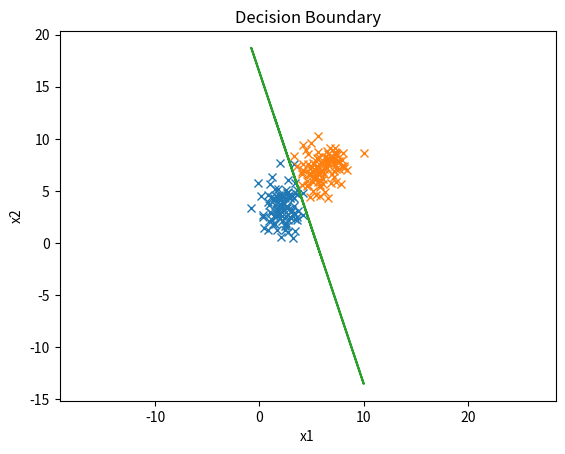
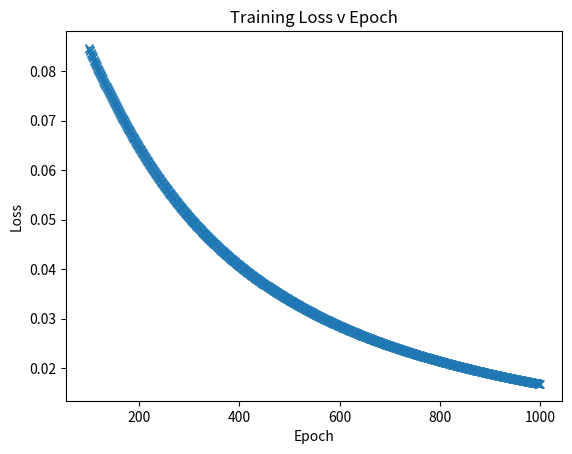

The script that saved these images, in order:
# -*- coding: utf-8 -*-
"""
Created on Wed Sep 16 12:22:45 2020

[redacted]
"""

import numpy as np
import matplotlib.pyplot as plt

#### generate random data-set ####

#np.random.seed(0) # set random seed (optional)

## set mean and covariance of our datasets
mean1 = [20,35]
cov1 = [[100,100],[-100,100]] 
mean2 = [60,70] 
cov2 = [[100,100],[100,-100]] 

## concatenate values to set x values for datasets
x1, x2 = np.random.multivariate_normal(mean1, cov1, 100).T
x_1, x_2 = np.random.multivariate_normal(mean2, cov2, 100).T
x1 = (np.concatenate((x1, x_1), axis=0))/10
x2 = (np.concatenate((x2, x_2), axis=0))/10

## set y values of datasets
y1 = np.zeros(100) # y[0:100] is zero dataset (dataset we want our decision boundary to be above)
y2 = np.ones(100) # y[101:200] is one dataset (dataset we want our decision boundary to be below)
y = np.concatenate((y1, y2), axis=0) # combine datasets into one term

w = np.matrix([(np.random.rand())/100,(np.random.rand())+0.0001/100]) # begin weights at random starting point
b = np.matrix([np.random.rand()]) # begin bias term at random starting point
wb = np.concatenate((b, w), axis=1) # combine w and b into one weight term
print('f = b + x1*w1 + x2*w2')
print('Starting weights:', 'f = ', wb[0,0],'+ x1', wb[0,1], '+ x2' , wb[0,2])

a = 0.001 # learning rate
epoch = 1000 # number of training iterations
loss = np.empty([epoch]) # term to store all loss terms for plotting
iterat = np.empty([epoch]) # term to store all epoch numbers to be plotted vs loss
for n in range (epoch):
    iterat[n] = n

for p in range (epoch):
    L, J = np.matrix([[0.0, 0.0, 0.0]]), 0.0 # reset gradient (∂J(w)/∂w) and loss for each epoch
    #### Code the equations to solve for the loss and to update 
    #### the weights and biases for each epoch below. 
    
    #### Hint: you will need to use the for loop below to create a summation to solve 
    #### for wb and J (loss) for each epoch. xj has been given as a starting point.
    for i in range(len(x1)):
        xj = np.matrix([1,x1[i],x2[i]])
        
        # y_hat = (y_hat or h_w(x) expression)
        y_hat = 1 / (1 + np.exp(-(wb * xj.T)))
        # J = (cost function, also referred to as L)
        J = -((y[i] * np.log(y_hat)) + ((1 - y[i])*np.log(1 - y_hat)))
        # d_J = (∂J(w)/∂w function, equation can be solved with information on slide 27)
        d_J = ((y_hat) - y[i]) * xj
        # wb = (weight updating equation)
        wb = wb - a * (d_J)

    loss[p] = J
    if ((p % 100) == 0):
        print('loss:', J,'  Gradient (∂J(w)/∂w) [[b, w1, w2]]:',L[0])
print('Updated weights:', 'f = ', wb[0,0],'+ x1', wb[0,1], '+ x2' , wb[0,2])

## Plot decision boundary and data
plt.figure()
plt.plot(x1[1:100],x2[1:100],'x', x1[101:200], x2[101:200],'x') # plot random data points
plt.plot(x1, -(x1*wb[0,1] + wb[0,0])/wb[0,2] , linestyle = 'solid') # plot decision boundary
plt.axis('equal')
plt.xlabel('x1')
plt.ylabel('x2')
plt.title('Decision Boundary')

## Plot training loss v epoch
plt.figure()
plt.plot(iterat[100:],loss[100:],'x')
plt.xlabel('Epoch')
plt.ylabel('Loss')
plt.title('Training Loss v Epoch')

plt.show()
